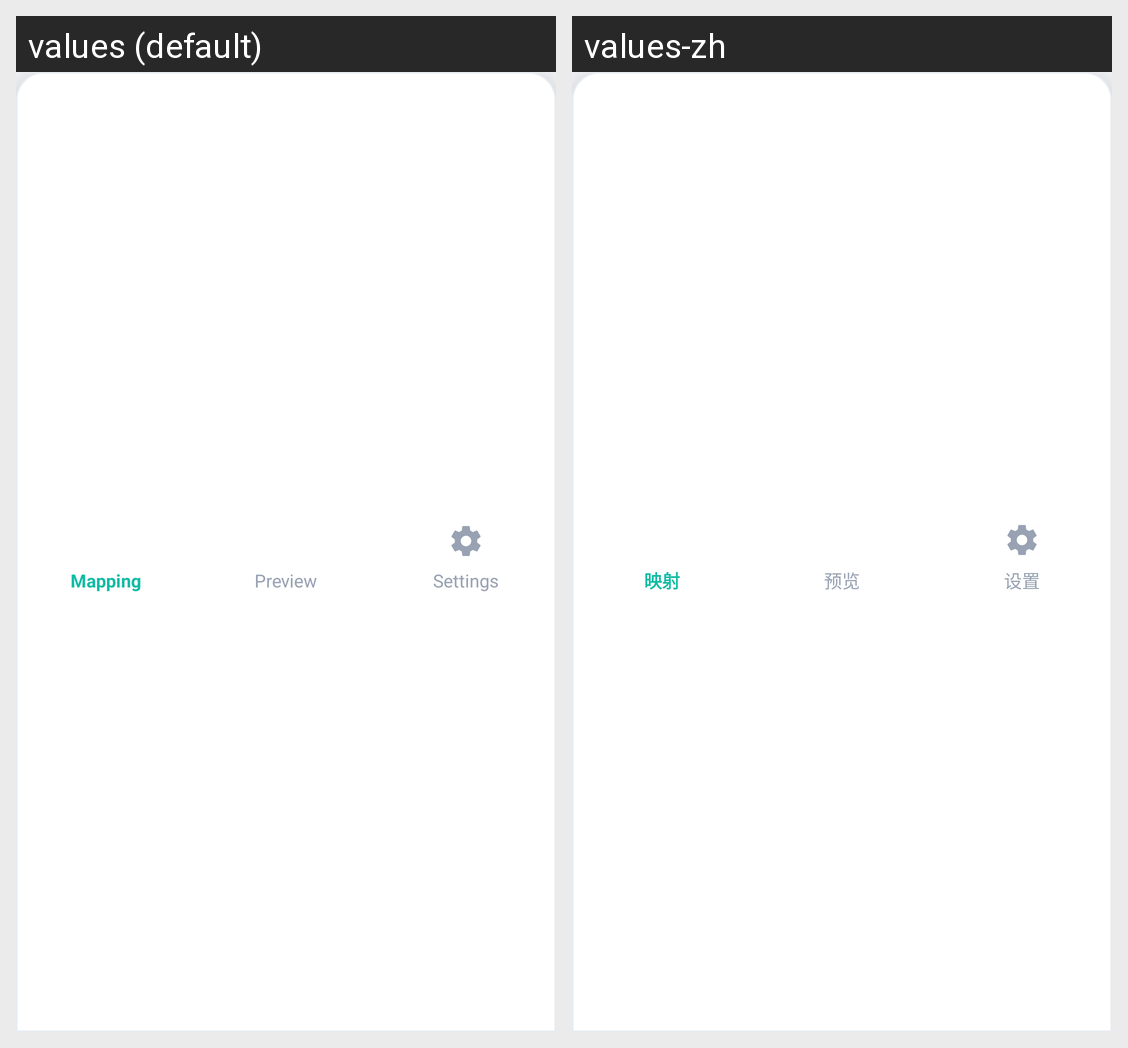

For this localized Android screen grid, give each drawn string resource with its value in every locale shown.
Android screen res/layout/custom_bottom_nav.xml rendered under 2 locales, left to right: values (default), values-zh. Device: Nexus 5 (rendered at 1080×1920; each locale shown at half size, 540×960, under a caption strip naming it); theme AppTheme.
Strings drawn on this screen, with the default value and each locale's value (text and hints the layout hard-codes, and strings that could not be matched under every locale, appear in the picture but are not listed):

menu_mapping
  values: Mapping
  values-zh: 映射

menu_preview
  values: Preview
  values-zh: 预览

menu_settings
  values: Settings
  values-zh: 设置
